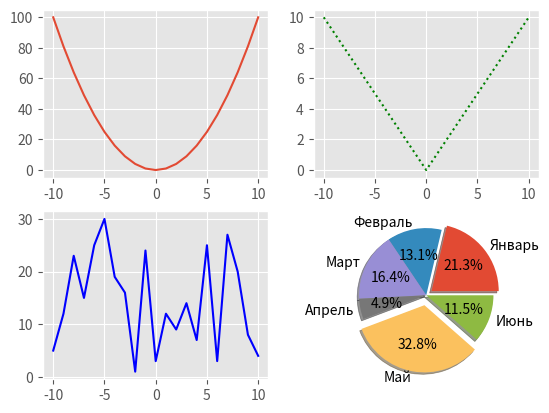

Reproduce this figure in Python.
import matplotlib.pyplot as plt
import random

plt.style.use('ggplot')  # стиль графиков

fig, axes = plt.subplots(2, 2)  # создаем рисунок fig и 4 графика на нем


x_1 = [i for i in range(-10, 11)]
y_1 = [i ** 2 for i in x_1]
y_2 = [abs(i) for i in x_1]
y_3 = [random.randint(1, 30) for i in range(21)]

labels = 'Январь', 'Февраль', 'Март', 'Апрель', 'Май', 'Июнь'
data = [13, 8, 10, 3, 20, 7]
explode = (0.1, 0, 0, 0, 0.15, 0)

axes[0][0].plot(x_1, y_1)  # рисуем параболу на первом поле
axes[0][1].plot(x_1, y_2, color='green', linestyle='dotted')  # зеленый график точками на 2 поле
axes[1][0].plot(x_1, y_3, color='blue', linestyle='-')  # синий график прерывистой линией на 3 поле

# круговая диаграмма на 4 поле:
axes[1][1].pie(data, labels=labels, explode=explode, shadow=True, autopct='%1.1f%%')

plt.show()
